Run: headless pygame with SDL's dummy video driver; simulated clock (each Clock.tick advances the game by its frame time, no real sleeping); random seed 0; keys injected as events and as key.get_pressed() state; no mouse input.
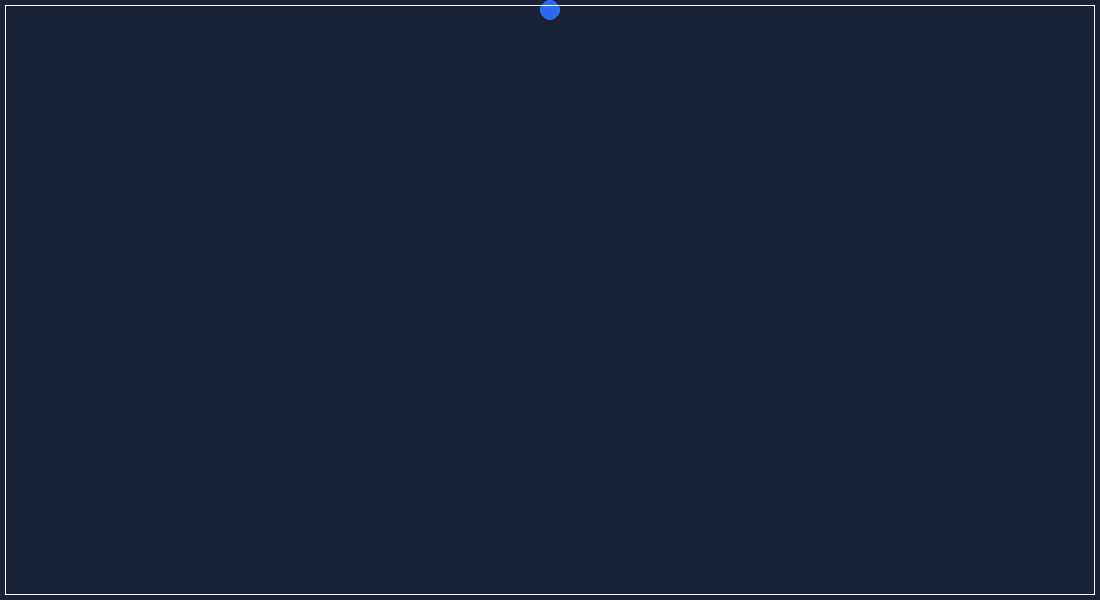
Frame 1 of 4 · flips 1–60 · no input
Frame 2 of 4 · flips 61–180 · tapped SPACE, RETURN · held RIGHT (→), D · screen unchanged from frame 1, image omitted
Frame 3 of 4 · flips 181–300 · held DOWN (↓), S · screen unchanged from frame 2, image omitted
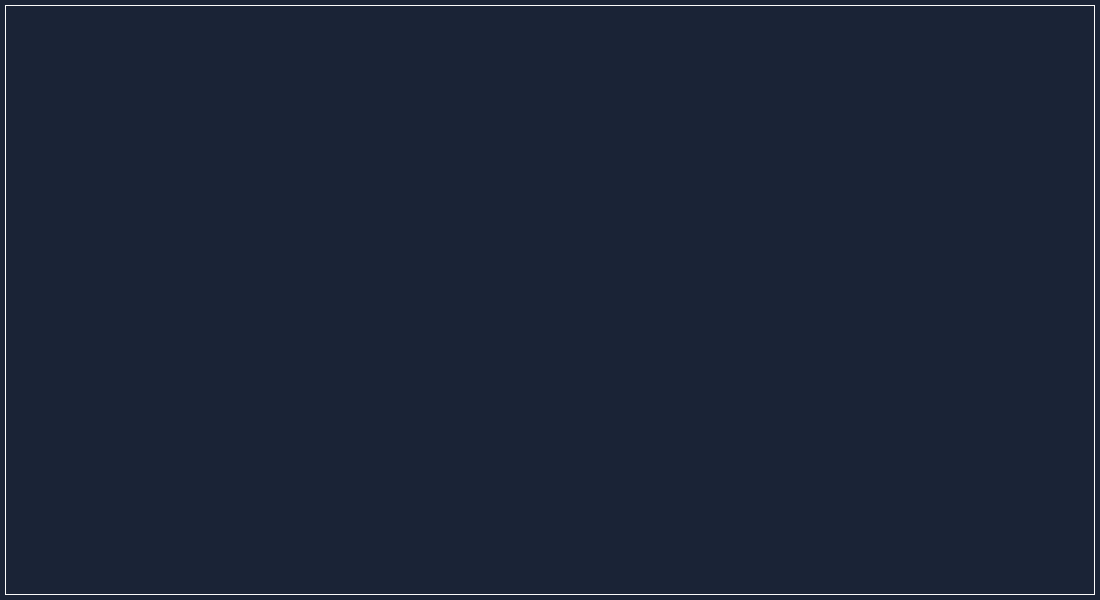
Frame 4 of 4 · flips 301–420 · held LEFT (←), A, UP (↑), W

The pygame program that drew these frames:

"""
Pygame stuffs: create window, handle events and updating frames
"""

import pygame as pg
import sys

# CONSTANTS
WIN_RES = pg.math.Vector2((1100, 600))
TANK = (5, 5, WIN_RES.x-10, WIN_RES.y-10)
GRAVITY = 0
POSITION = pg.math.Vector2((550, 10))
VELOCITY = 0

# COLORS
COLOR_BG = (26, 35, 54)
COLOR_WATER = (43, 106, 240)
COLOR_TANK = (250, 250, 250)

class Motor:

    def __init__(self):
        pg.init()
        pg.display.gl_set_attribute(pg.GL_CONTEXT_MINOR_VERSION, 3)
        pg.display.gl_set_attribute(pg.GL_CONTEXT_MAJOR_VERSION, 3)
        pg.display.gl_set_attribute(pg.GL_CONTEXT_PROFILE_MASK, pg.GL_CONTEXT_PROFILE_CORE)

        self.screen = pg.display.set_mode(WIN_RES, flags = pg.DOUBLEBUF)
        self.is_running = True

        self.clock = pg.time.Clock()
        self.delta_time = 0
        self.time = 0

    def render(self):
        pg.display.flip()

    def update(self):
        self.delta_time = self.clock.tick()
        self.time = pg.time.get_ticks() * 0.001
        pg.display.set_caption(f'FPS: {self.clock.get_fps():.0f} | Time: {self.time:.4f}')

        self.screen.fill(COLOR_BG)

        global POSITION, VELOCITY
        VELOCITY += GRAVITY * self.delta_time
        POSITION.y += VELOCITY * self.delta_time
        POSITION = collision(POSITION)

        pg.draw.circle(self.screen, COLOR_WATER, POSITION, 10)
        pg.draw.rect(self.screen, COLOR_TANK, TANK, 1)

    def handle_events(self):
        for event in pg.event.get():
            if event.type == pg.QUIT:
                self.is_running = False

            elif event.type == pg.KEYDOWN and event.key == pg.K_UP:
                global GRAVITY
                GRAVITY += 1

            else:
                if hasattr(event, "key"):
                    print(f'Type: {pg.event.event_name(event.type)} - key: {pg.key.name(event.key)}')

    def run(self):
        while self.is_running:
            self.handle_events()
            self.update()
            self.render()

        pg.quit()
        sys.exit()


def collision(pos:pg.math.Vector2) -> pg.math.Vector2:
    global VELOCITY

    if abs(pos.x - TANK[2]) > TANK[2]:
        pass

    if abs(pos.y - TANK[3]) > TANK[3]:
        pass

    return pos

if __name__ == "__main__":
    app = Motor()
    app.run()
